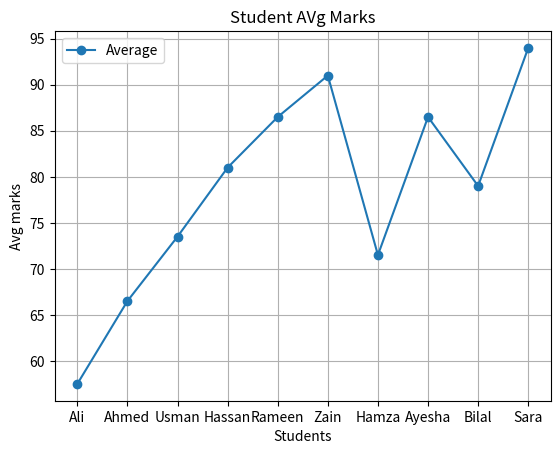
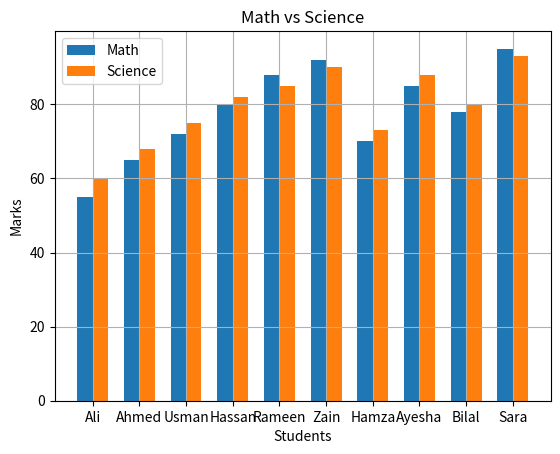
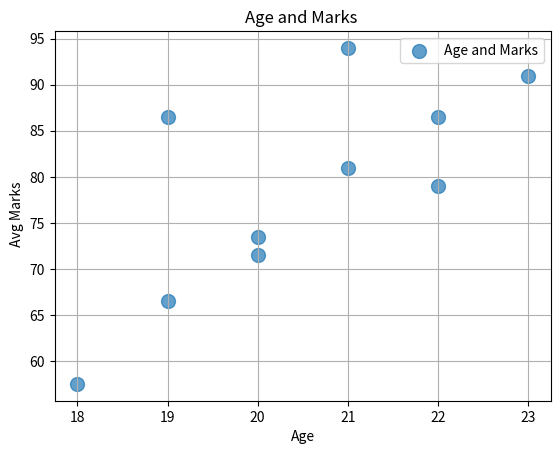
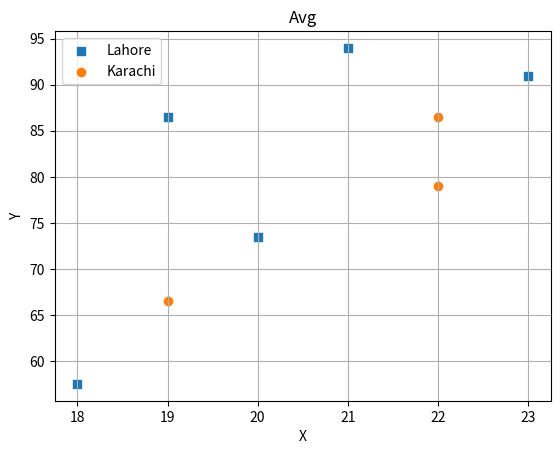

These figures' Python source, in order:
# Matplotlib

# plot()

# x=[2,3,4,3]
# m1=[66,33,44,59]
# m2=[86,23,46,33]

# plt.plot(x,m1,label="Marks1",marker="s",color="black",linestyle=":")
# plt.plot(x,m2,label="Marks2",marker="o",color="grey",linestyle="--")

# plt.title("Hello there")
# plt.xlabel("X axis")
# plt.ylabel("Y axis")
# plt.grid()
# plt.legend()
# plt.show()

# bar
# import matplotlib.pyplot as plt

# x=["Hello","hi","hello"]
# y=[3,4,5,]

# # vertical bar
# # plt.bar(x,y)
# # horizontal bar
# plt.barh(x,y)
# plt.title("Bar")
# plt.xlabel("X")
# plt.ylabel("Y")

# plt.show()

# Scatter plot

# age1=[44,21,22]
# mark1=[33.3,66.5,66]

# age2=[66,55,44]
# mark2=[55,54,75]

# plt.scatter(age1,mark1,label="Std1",marker="s",color="red",s=200,alpha=0.7)
# plt.scatter(age2,mark2,label="Std2",marker="o",color="black",s=100,alpha=1)
# plt.grid()
# plt.title("Hello")
# plt.xlabel("X")
# plt.ylabel("Y")
# plt.legend()
# plt.show()



# Full exercise

import numpy as np
import pandas as pd
import matplotlib.pyplot as plt

data = {
    "Name": ["Ali", "Ahmed", "Usman", "Hassan", "Rameen", "Zain",
             "Hamza", "Ayesha", "Bilal", "Sara"],

    "Age": [18, 19, 20, 21, 22, 23, 20, 19, 22, 21],

    "Math": [55, 65, 72, 80, 88, 92, 70, 85, 78, 95],

    "Science": [60, 68, 75, 82, 85, 90, 73, 88, 80, 93],

    "City": ["Lahore", "Karachi", "Lahore", "Islamabad", "Karachi",
             "Lahore", "Islamabad", "Lahore", "Karachi", "Lahore"]
}

df = pd.DataFrame(data)

# part1
print(df)
df.info()

print(df["Math"].mean())
print(df["Science"].max())
print(df[df["Math"]>80])
print(df[df["City"]=="Lahore"])
print(df["Math"].max())
print(df[df["Math"]==df["Math"].max()])

# part2
df["Average"]=df[["Math","Science"]].mean(axis=1)
print(df)
# part3

plt.plot(df["Name"],df["Average"],marker="o",label="Average")
plt.title("Student AVg Marks")
plt.xlabel("Students")
plt.ylabel("Avg marks")
plt.legend()
plt.grid()
plt.show()

# part4

x=np.arange(len(df))
w=0.33
plt.bar(x-w/2,df["Math"],width=w,label="Math")
plt.bar(x+w/2,df["Science"],width=w,label="Science")
plt.title("Math vs Science")
plt.xlabel("Students")
plt.ylabel("Marks")
plt.legend()
plt.grid()
plt.xticks(x,df["Name"])
plt.show()

# part5
plt.scatter(df["Age"],df["Average"],marker="o",s=100,alpha=0.7,label="Age and Marks")
plt.title("Age and Marks ")
plt.xlabel("Age")
plt.ylabel(" Avg Marks")
plt.legend()
plt.grid()
plt.show()

# part6
l=df[df["City"]=="Lahore"]
k=df[df["City"]=="Karachi"]

plt.scatter(l["Age"],l["Average"],label="Lahore",marker="s")
plt.scatter(k["Age"],k["Average"],label="Karachi",marker="o")
plt.title("Avg")
plt.xlabel("X")
plt.ylabel("Y")
plt.legend()
plt.grid()
plt.show()
